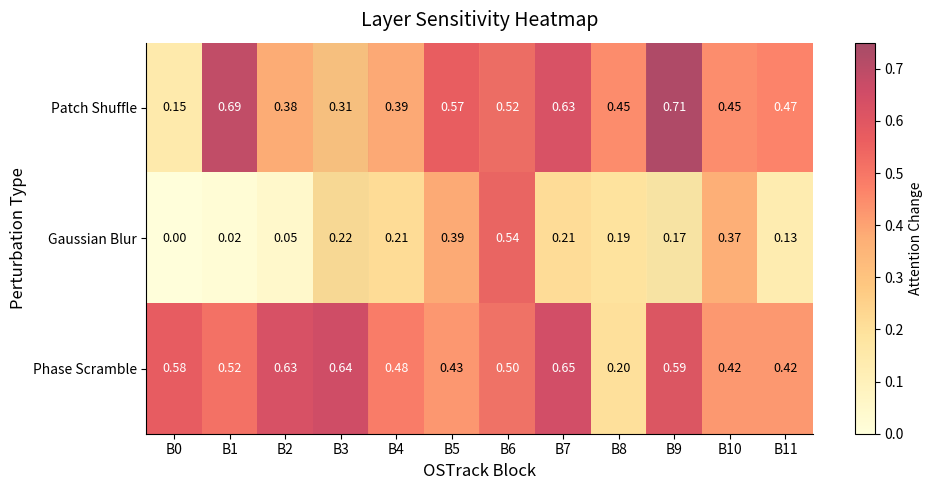

Reproduce this figure in Python.
import numpy as np
import matplotlib.pyplot as plt
from matplotlib.patches import Rectangle

# ======================
# Data
# ======================

data = np.array([
    [0.149,0.691,0.382,0.310,0.389,0.569,0.517,0.629,0.449,0.713,0.448,0.468],
    [0.004,0.018,0.048,0.222,0.215,0.385,0.538,0.213,0.192,0.173,0.374,0.133],
    [0.576,0.515,0.631,0.638,0.485,0.426,0.504,0.649,0.202,0.593,0.424,0.424]
])

rows = [
    "Patch Shuffle",
    "Gaussian Blur",
    "Phase Scramble"
]

cols = [f"B{i}" for i in range(12)]

ce_blocks = [3, 6, 9]

# ======================
# Plot
# ======================

fig, ax = plt.subplots(figsize=(10,5))

# ----------------------
# CE背景高亮
# ----------------------

for ce in ce_blocks:

    ax.add_patch(
        Rectangle(
            (ce - 0.5, -0.5),
            1,
            len(rows),
            facecolor='lightskyblue',
            alpha=0.18,
            edgecolor='none',
            zorder=0
        )
    )

# ----------------------
# Heatmap
# ----------------------

im = ax.imshow(
    data,
    cmap='YlOrRd',
    aspect='auto',
    vmin=0,
    vmax=0.75,
    zorder=1,
    alpha=0.7
)

# ----------------------
# Annotate
# ----------------------

for i in range(data.shape[0]):
    for j in range(data.shape[1]):

        value = data[i, j]

        text_color = 'white' if value > 0.45 else 'black'

        ax.text(
            j,
            i,
            f"{value:.2f}",
            ha='center',
            va='center',
            fontsize=9,
            color=text_color
        )

# ----------------------
# Axis
# ----------------------

ax.set_xticks(np.arange(len(cols)))
ax.set_xticklabels(cols, fontsize=10)

ax.set_yticks(np.arange(len(rows)))
ax.set_yticklabels(rows, fontsize=10)

ax.set_xlabel("OSTrack Block", fontsize=12)
ax.set_ylabel("Perturbation Type", fontsize=12)

ax.set_title(
    "Layer Sensitivity Heatmap",
    fontsize=14,
    pad=12
)

# 去掉边框
ax.spines['top'].set_visible(False)
ax.spines['right'].set_visible(False)

# Colorbar
cbar = plt.colorbar(im, ax=ax)
cbar.set_label("Attention Change")

plt.tight_layout()
plt.show()
